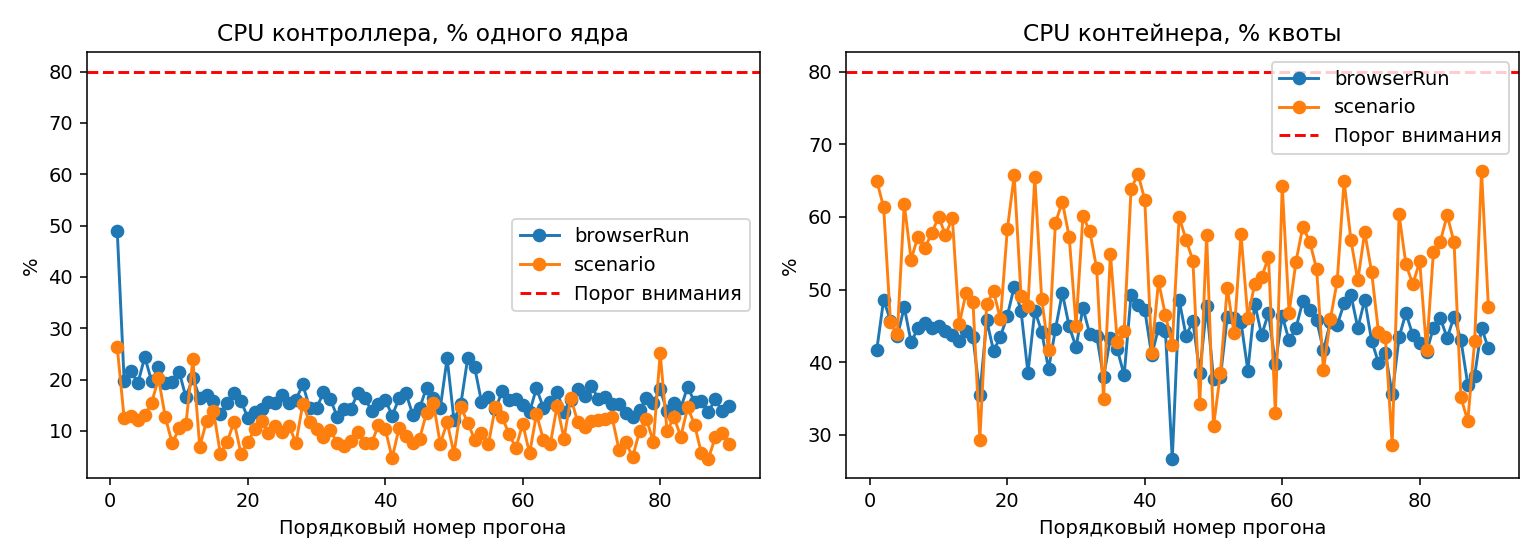

Values plotted in this chart, from the file beside it:
runId, order, variant, scenario, repetition, phase, wallMs, controllerCpuUs, controllerCpuPercentOneCore, controllerRssBytesAfter, cgroupAvailable, containerCpuUs, cpuQuotaCpus, containerCpuPercentQuota, throttledUs, throttledPeriods, containerMemoryBytesAfter
0001, 1, server, concurrent, 1, scenario, 20.23, 5312, 26.26, 108490752, True, 78896, 6, 64.99, 0, 0, 201318400
0001, 1, server, concurrent, 1, browserRun, 152.3, 74628, 49, 108490752, True, 380831, 6, 41.68, 0, 0, 202366976
0002, 2, server, repeated, 7, scenario, 33.33, 4178, 12.54, 112029696, True, 122623, 6, 61.32, 0, 0, 195039232
0002, 2, server, repeated, 7, browserRun, 134.7, 26691, 19.81, 112029696, True, 392717, 6, 48.59, 0, 0, 195039232
0003, 3, shared, sequential, 4, scenario, 14.41, 1873, 13, 111804416, True, 39342, 6, 45.5, 0, 0, 167616512
0003, 3, shared, sequential, 4, browserRun, 96.09, 20867, 21.72, 111804416, True, 263483, 6, 45.7, 0, 0, 167616512
0004, 4, local, repeated, 3, scenario, 27.15, 3313, 12.2, 112984064, True, 71562, 6, 43.94, 0, 0, 179847168
0004, 4, local, repeated, 3, browserRun, 103.8, 20005, 19.27, 112984064, True, 271299, 6, 43.55, 0, 0, 179847168
0005, 5, local, concurrent, 8, scenario, 17.78, 2322, 13.06, 113299456, True, 65900, 6, 61.77, 0, 0, 174485504
0005, 5, local, concurrent, 8, browserRun, 92.63, 22612, 24.41, 113299456, True, 264461, 6, 47.58, 0, 0, 174485504
0006, 6, local, sequential, 9, scenario, 20.28, 3137, 15.47, 113954816, True, 65859, 6, 54.13, 0, 0, 173162496
0006, 6, local, sequential, 9, browserRun, 99.67, 19641, 19.71, 113954816, True, 255580, 6, 42.74, 0, 0, 173162496
0007, 7, shared, concurrent, 5, scenario, 13.07, 2646, 20.25, 112783360, True, 44920, 6, 57.29, 0, 0, 171589632
0007, 7, shared, concurrent, 5, browserRun, 96.78, 21708, 22.43, 112783360, True, 259555, 6, 44.7, 0, 0, 171589632
0008, 8, local, concurrent, 7, scenario, 16.62, 2106, 12.67, 113438720, True, 55593, 6, 55.75, 0, 0, 175898624
0008, 8, local, concurrent, 7, browserRun, 96.64, 18611, 19.26, 113438720, True, 262992, 6, 45.36, 0, 0, 176685056
0009, 9, server, repeated, 6, scenario, 25.56, 1933, 7.561, 116453376, True, 88549, 6, 57.73, 0, 0, 201539584
0009, 9, server, repeated, 6, browserRun, 92.75, 18186, 19.61, 116453376, True, 248400, 6, 44.64, 0, 0, 201539584
0010, 10, local, concurrent, 10, scenario, 17.42, 1830, 10.5, 118198272, True, 62747, 6, 60.03, 0, 0, 179802112
0010, 10, local, concurrent, 10, browserRun, 98.19, 21173, 21.56, 118198272, True, 264932, 6, 44.97, 0, 0, 180326400
0011, 11, local, concurrent, 5, scenario, 17.14, 1951, 11.38, 118722560, True, 59153, 6, 57.52, 0, 0, 183795712
0011, 11, local, concurrent, 5, browserRun, 95.63, 15813, 16.54, 118722560, True, 253958, 6, 44.26, 0, 0, 183795712
0012, 12, server, repeated, 9, scenario, 27.46, 6571, 23.93, 118312960, True, 98599, 6, 59.84, 0, 0, 195899392
0012, 12, server, repeated, 9, browserRun, 105.8, 21496, 20.32, 118312960, True, 277261, 6, 43.68, 0, 0, 195899392
0013, 13, shared, repeated, 6, scenario, 22.94, 1595, 6.952, 118837248, True, 62303, 6, 45.26, 0, 0, 184422400
0013, 13, shared, repeated, 6, browserRun, 101, 16563, 16.4, 118837248, True, 259764, 6, 42.87, 0, 0, 184422400
0014, 14, local, sequential, 10, scenario, 17.26, 2055, 11.91, 119492608, True, 51326, 6, 49.56, 0, 0, 178618368
0014, 14, local, sequential, 10, browserRun, 96.95, 16576, 17.1, 119492608, True, 257715, 6, 44.3, 0, 0, 178618368
0015, 15, local, concurrent, 6, scenario, 13.08, 1818, 13.89, 120147968, True, 37953, 6, 48.34, 0, 0, 182427648
0015, 15, local, concurrent, 6, browserRun, 100.4, 15920, 15.86, 120147968, True, 261742, 6, 43.45, 0, 0, 182427648
0016, 16, shared, repeated, 8, scenario, 20.34, 1130, 5.555, 119173120, True, 35747, 6, 29.29, 0, 0, 174731264
0016, 16, shared, repeated, 8, browserRun, 95.47, 12778, 13.38, 119173120, True, 203528, 6, 35.53, 0, 0, 174731264
0017, 17, shared, sequential, 2, scenario, 13.06, 1034, 7.915, 119959552, True, 37651, 6, 48.03, 0, 0, 176357376
0017, 17, shared, sequential, 2, browserRun, 72.51, 11238, 15.5, 119959552, True, 199153, 6, 45.77, 0, 0, 176619520
0018, 18, server, concurrent, 2, scenario, 13.66, 1611, 11.8, 120483840, True, 40761, 6, 49.75, 0, 0, 172081152
0018, 18, server, concurrent, 2, browserRun, 92.41, 15988, 17.3, 120483840, True, 230228, 6, 41.52, 0, 0, 172081152
0019, 19, shared, repeated, 4, scenario, 23.01, 1289, 5.602, 119427072, True, 63344, 6, 45.88, 0, 0, 185192448
0019, 19, shared, repeated, 4, browserRun, 100.5, 15909, 15.83, 119427072, True, 262482, 6, 43.52, 0, 0, 185192448
0020, 20, server, repeated, 10, scenario, 27.02, 2096, 7.757, 119951360, True, 94497, 6, 58.29, 0, 0, 205172736
0020, 20, server, repeated, 10, browserRun, 110.7, 13942, 12.59, 119951360, True, 308072, 6, 46.38, 0, 0, 205172736
0021, 21, server, sequential, 2, scenario, 27.45, 2844, 10.36, 120606720, True, 108253, 6, 65.73, 0, 0, 197713920
0021, 21, server, sequential, 2, browserRun, 108.4, 14744, 13.6, 120606720, True, 327829, 6, 50.39, 0, 0, 197713920
0022, 22, local, sequential, 7, scenario, 19.73, 2356, 11.94, 119459840, True, 58125, 6, 49.1, 0, 0, 186814464
0022, 22, local, sequential, 7, browserRun, 93.59, 13439, 14.36, 119459840, True, 264006, 6, 47.02, 0, 0, 186617856
0023, 23, shared, concurrent, 2, scenario, 12.63, 1222, 9.672, 120115200, True, 36178, 6, 47.72, 0, 0, 173158400
0023, 23, shared, concurrent, 2, browserRun, 88.34, 13843, 15.67, 120115200, True, 204298, 6, 38.54, 0, 0, 173158400
0024, 24, server, sequential, 10, scenario, 22.76, 2499, 10.98, 120639488, True, 89429, 6, 65.47, 0, 0, 189427712
0024, 24, server, sequential, 10, browserRun, 99.27, 15348, 15.46, 120639488, True, 280495, 6, 47.09, 0, 0, 189952000
0025, 25, local, repeated, 9, scenario, 26.36, 2588, 9.819, 120102912, True, 76956, 6, 48.66, 0, 0, 197214208
0025, 25, local, repeated, 9, browserRun, 109.3, 18667, 17.08, 120102912, True, 289714, 6, 44.19, 0, 0, 197214208
0026, 26, local, concurrent, 4, scenario, 13.78, 1523, 11.06, 120758272, True, 34442, 6, 41.67, 0, 0, 175710208
0026, 26, local, concurrent, 4, browserRun, 87.76, 13599, 15.5, 120758272, True, 205522, 6, 39.03, 0, 0, 175710208
0027, 27, shared, sequential, 3, scenario, 16.22, 1238, 7.635, 121413632, True, 57574, 6, 59.18, 0, 0, 178597888
0027, 27, shared, sequential, 3, browserRun, 91.47, 14725, 16.1, 121413632, True, 244399, 6, 44.53, 0, 0, 178860032
0028, 28, server, sequential, 9, scenario, 19.26, 2937, 15.25, 124297216, True, 71751, 6, 62.08, 0, 0, 221401088
0028, 28, server, sequential, 9, browserRun, 98.45, 18761, 19.06, 124297216, True, 292625, 6, 49.54, 0, 0, 221401088
0029, 29, server, concurrent, 5, scenario, 14.42, 1688, 11.71, 126918656, True, 49547, 6, 57.27, 0, 0, 190926848
0029, 29, server, concurrent, 5, browserRun, 88.94, 12837, 14.43, 126918656, True, 239722, 6, 44.92, 0, 0, 190926848
0030, 30, local, repeated, 6, scenario, 27.66, 2864, 10.35, 129933312, True, 74751, 6, 45.04, 0, 0, 200347648
0030, 30, local, repeated, 6, browserRun, 104.2, 15009, 14.41, 129933312, True, 262980, 6, 42.07, 0, 0, 200347648
... 120 more rows
